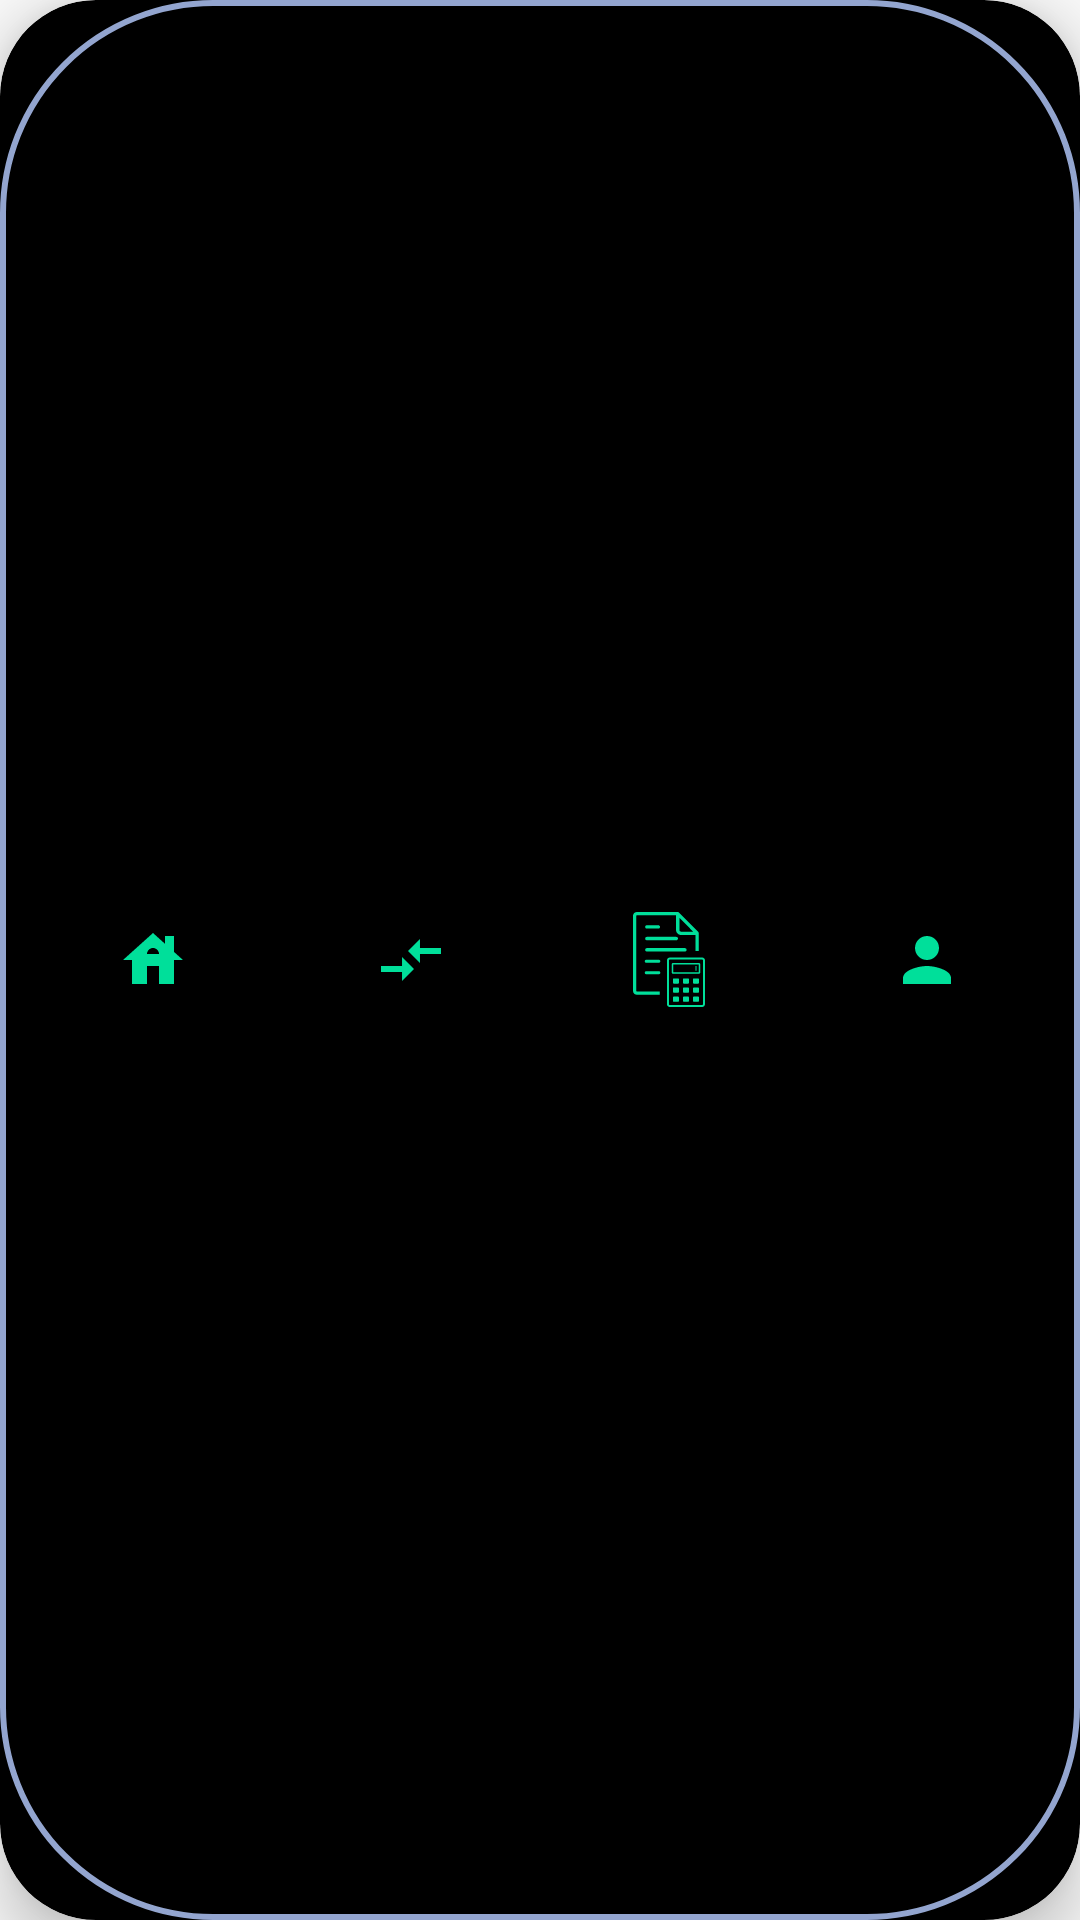

This screen was rendered from an Android layout file. Write that file and the resources it references.
<!-- AndroidManifest.xml: application theme Theme.PersonalExpenseManager -->
<!-- res/layout/cardview_bottom_nav.xml -->
<androidx.cardview.widget.CardView xmlns:android="http://schemas.android.com/apk/res/android"
    xmlns:app="http://schemas.android.com/apk/res-auto"
    android:id="@+id/bottom_nav_card"
    android:layout_width="match_parent"
    android:layout_height="64dp"
    android:layout_margin="8dp"
    android:layout_gravity="bottom"
    android:background="@android:color/transparent"
    app:cardBackgroundColor="@android:color/black"
    app:cardCornerRadius="32dp"
    app:cardElevation="12dp">

    <LinearLayout
        android:layout_width="match_parent"
        android:layout_height="match_parent"
        android:background="@drawable/input_bg"
        android:gravity="center"
        android:orientation="horizontal"
        android:padding="8dp"
        android:weightSum="4">

        <ImageButton
            android:id="@+id/btn_home"
            android:layout_width="0dp"
            android:layout_height="wrap_content"
            android:layout_weight="1"
            android:background="@android:color/transparent"
            android:contentDescription="Home"
            android:src="@drawable/icon_home" />

        <ImageButton
            android:id="@+id/btn_transaction"
            android:layout_width="0dp"
            android:layout_height="wrap_content"
            android:layout_weight="1"
            android:background="@android:color/transparent"
            android:contentDescription="Transactions"
            android:src="@drawable/icon_transaction" />

        <ImageButton
            android:id="@+id/btn_chart"
            android:layout_width="0dp"
            android:layout_height="wrap_content"
            android:layout_weight="1"
            android:background="@android:color/transparent"
            android:contentDescription="Chart"
            android:src="@drawable/icon_ir_service" />

        <ImageButton
            android:id="@+id/btn_user"
            android:layout_width="0dp"
            android:layout_height="wrap_content"
            android:layout_weight="1"
            android:background="@android:color/transparent"
            android:contentDescription="User Profile"
            android:src="@drawable/icon_person_login" />

    </LinearLayout>
</androidx.cardview.widget.CardView>
<!-- resources referenced by this layout -->
<resources>
  <!-- drawable icon_home (drawable) -->
  <vector xmlns:android="http://schemas.android.com/apk/res/android" android:height="24dp" android:tint="@color/colorBrightGreen" android:viewportHeight="24" android:viewportWidth="24" android:width="24dp">
        
      <path android:fillColor="@android:color/white" android:pathData="M19,9.3V4h-3v2.6L12,3L2,12h3v8h5v-6h4v6h5v-8h3L19,9.3zM10,10c0,-1.1 0.9,-2 2,-2s2,0.9 2,2H10z"/>
      
  </vector>
  <!-- drawable icon_ir_service: vector/xml drawable (drawable, 4659 chars, omitted) -->
  <!-- drawable icon_person_login (drawable) -->
  <vector xmlns:android="http://schemas.android.com/apk/res/android" android:height="24dp" android:tint="#00df9a" android:viewportHeight="24" android:viewportWidth="24" android:width="24dp">
        
      <path android:fillColor="@android:color/white" android:pathData="M12,12c2.21,0 4,-1.79 4,-4s-1.79,-4 -4,-4 -4,1.79 -4,4 1.79,4 4,4zM12,14c-2.67,0 -8,1.34 -8,4v2h16v-2c0,-2.66 -5.33,-4 -8,-4z"/>
      
  </vector>
  <!-- drawable icon_transaction (drawable) -->
  <vector xmlns:android="http://schemas.android.com/apk/res/android" android:autoMirrored="true" android:height="24dp" android:tint="@color/colorBrightGreen" android:viewportHeight="24" android:viewportWidth="24" android:width="24dp">
        
      <path android:fillColor="@android:color/white" android:pathData="M9.01,14H2v2h7.01v3L13,15l-3.99,-4V14zM14.99,13v-3H22V8h-7.01V5L11,9L14.99,13z"/>
      
  </vector>
  <!-- drawable input_bg (drawable) -->
  <?xml version="1.0" encoding="utf-8"?>
  <shape xmlns:android="http://schemas.android.com/apk/res/android">
  
      <stroke android:color="@color/colorLightBlue" android:width="2dp"/>
      <stroke android:background="@color/colorLightGreen" android:width="2dp"/>
      <corners android:radius="70dp"/>
  
  </shape>
  <style name="Theme.PersonalExpenseManager" parent="Base.Theme.PersonalExpenseManager" />
  <color name="colorBrightGreen">#00df9a</color>
  <color name="colorLightBlue">#93A5CF</color>
  <color name="colorLightGreen">#E4EfE9</color>
  <style name="Base.Theme.PersonalExpenseManager" parent="Theme.AppCompat.Light.NoActionBar">
          
          
      </style>
</resources>
